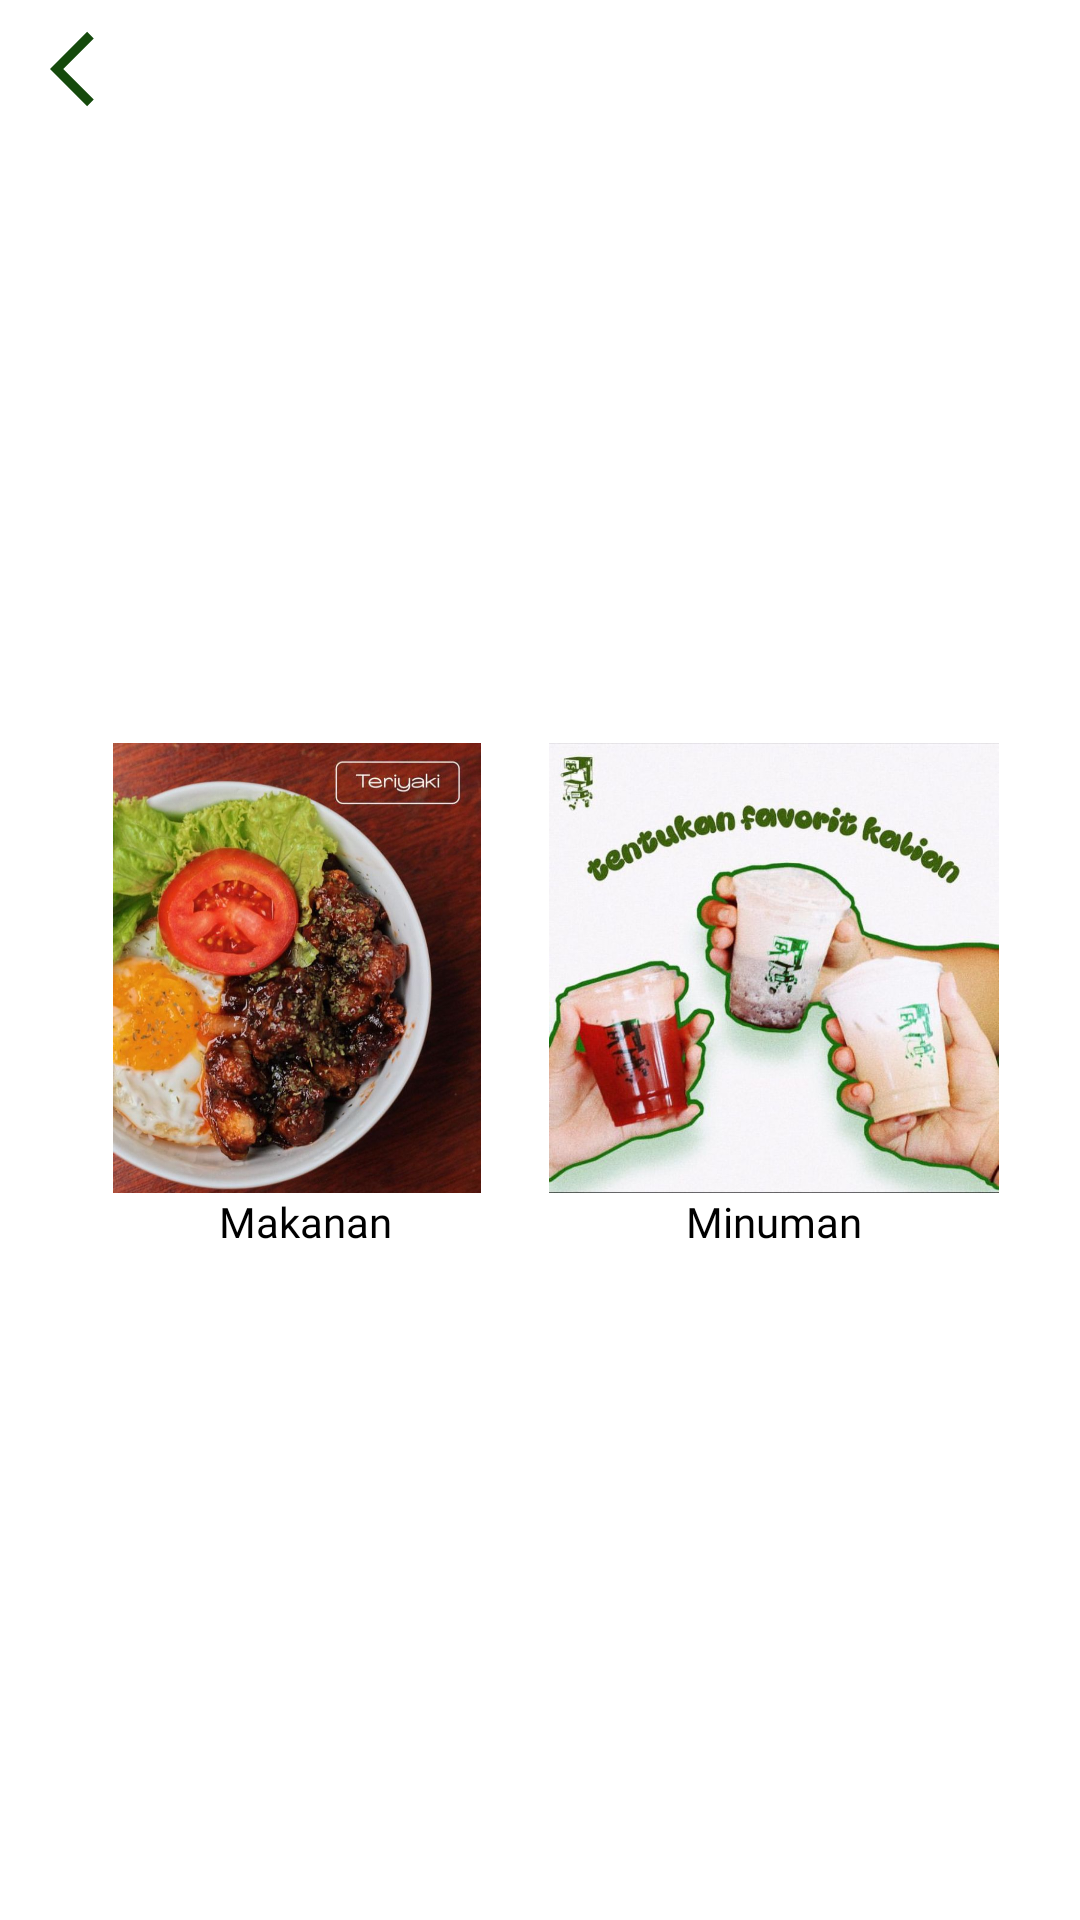

Reconstruct the res/layout file that produces this screen, plus the resources it refers to.
<!-- AndroidManifest.xml: application theme Theme.RehatCoffee -->
<!-- res/layout/activity_menu.xml -->
<?xml version="1.0" encoding="utf-8"?>
<androidx.constraintlayout.widget.ConstraintLayout xmlns:android="http://schemas.android.com/apk/res/android"
    xmlns:app="http://schemas.android.com/apk/res-auto"
    xmlns:tools="http://schemas.android.com/tools"
    android:layout_width="match_parent"
    android:layout_height="match_parent"
    tools:context=".presentation.menu.drink.DrinkActivity">

    <LinearLayout
        android:id="@+id/linearLayout2"
        android:layout_width="match_parent"
        android:layout_height="wrap_content"
        android:layout_marginTop="8dp"
        android:orientation="horizontal"
        android:weightSum="1"
        app:layout_constraintEnd_toEndOf="parent"
        app:layout_constraintStart_toStartOf="parent"
        app:layout_constraintTop_toTopOf="parent">

        <ImageView
            android:id="@+id/btnBack"
            android:layout_width="30dp"
            android:layout_height="30dp"
            android:layout_gravity="start"
            android:layout_weight="0.1"
            android:src="@drawable/ic_back" />

    </LinearLayout>

    <LinearLayout
        android:layout_width="match_parent"
        android:layout_height="wrap_content"
        android:layout_marginStart="24dp"
        android:layout_marginTop="24dp"
        android:layout_marginEnd="24dp"
        android:orientation="horizontal"
        android:weightSum="2"
        app:layout_constraintBottom_toBottomOf="parent"
        app:layout_constraintEnd_toEndOf="parent"
        app:layout_constraintStart_toStartOf="parent"
        app:layout_constraintTop_toTopOf="parent">

        <LinearLayout
            android:layout_width="wrap_content"
            android:layout_height="wrap_content"
            android:layout_gravity="center"
            android:layout_weight="1"
            android:orientation="vertical">

            <ImageView
                android:id="@+id/ivFood"
                android:layout_width="150dp"
                android:layout_height="150dp"
                app:srcCompat="@drawable/makanan" />

            <TextView
                android:layout_width="wrap_content"
                android:layout_height="wrap_content"
                android:layout_gravity="center"
                android:fontFamily="@font/roboto"
                android:text="@string/makanan"
                android:textColor="@color/black" />
        </LinearLayout>

        <LinearLayout
            android:layout_width="wrap_content"
            android:layout_height="wrap_content"
            android:layout_gravity="center"
            android:layout_weight="1"
            android:orientation="vertical">

            <ImageView
                android:id="@+id/ivDrink"
                android:layout_width="150dp"
                android:layout_height="150dp"
                android:layout_gravity="center"
                app:srcCompat="@drawable/minuman" />

            <TextView
                android:layout_width="wrap_content"
                android:layout_height="wrap_content"
                android:layout_gravity="center"
                android:fontFamily="@font/roboto"
                android:text="@string/minuman"
                android:textColor="@color/black" />
        </LinearLayout>
    </LinearLayout>
</androidx.constraintlayout.widget.ConstraintLayout>
<!-- resources referenced by this layout -->
<resources>
  <color name="black">#FF000000</color>
  <!-- drawable ic_back (drawable) -->
  <vector android:autoMirrored="true" android:height="24dp"
      android:tint="#154A0C" android:viewportHeight="24"
      android:viewportWidth="24" android:width="24dp" xmlns:android="http://schemas.android.com/apk/res/android">
      <path android:fillColor="@android:color/white" android:pathData="M11.67,3.87L9.9,2.1 0,12l9.9,9.9 1.77,-1.77L3.54,12z"/>
  </vector>
  <!-- drawable makanan: jpeg bitmap (drawable, 104476 bytes) -->
  <!-- drawable minuman: jpeg bitmap (drawable, 69847 bytes) -->
  <string name="makanan">Makanan</string>
  <string name="minuman">Minuman</string>
  <style name="Theme.RehatCoffee" parent="Theme.MaterialComponents.DayNight.NoActionBar">
          
          <item name="colorPrimary">@color/greenPrimary</item>
          <item name="colorPrimaryVariant">@color/purple_700</item>
          <item name="colorOnPrimary">@color/white</item>
          
          <item name="colorSecondary">@color/greenPrimary</item>
          <item name="colorSecondaryVariant">@color/teal_700</item>
          <item name="colorOnSecondary">@color/black</item>
          
          <item name="android:statusBarColor">?attr/colorOnSecondary</item>
          
      </style>
  <color name="greenPrimary">#154a0c</color>
  <color name="purple_700">#FF3700B3</color>
  <color name="white">#FFFFFFFF</color>
  <color name="teal_700">#FF018786</color>
</resources>
